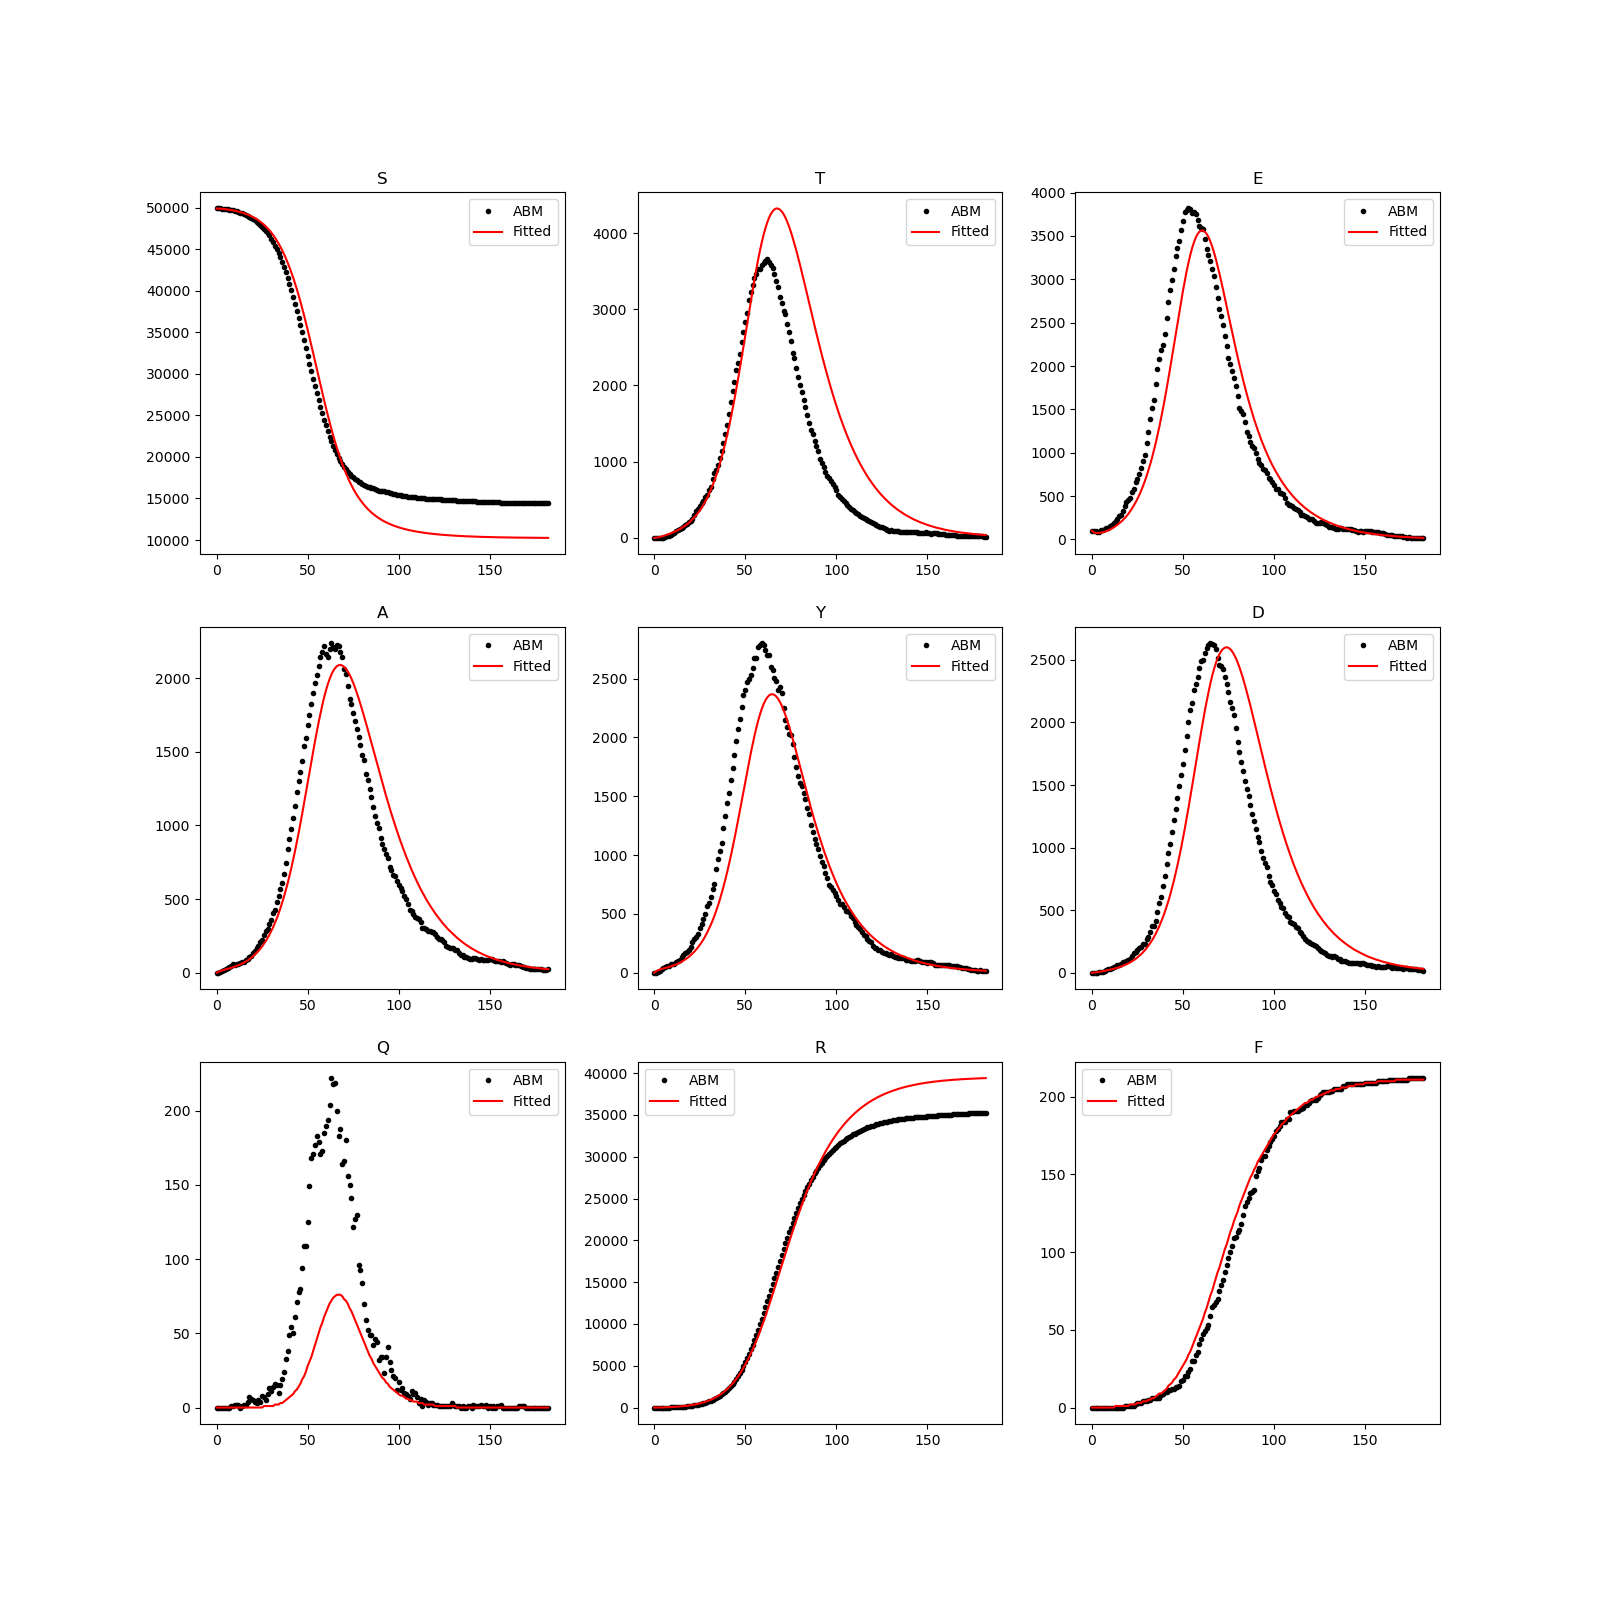

Values plotted in this chart, from the file beside it:
, 0
yita, 0.4043
theta, 6.452986696537581e-06
epsilon, 1.2988137742842564e-06
